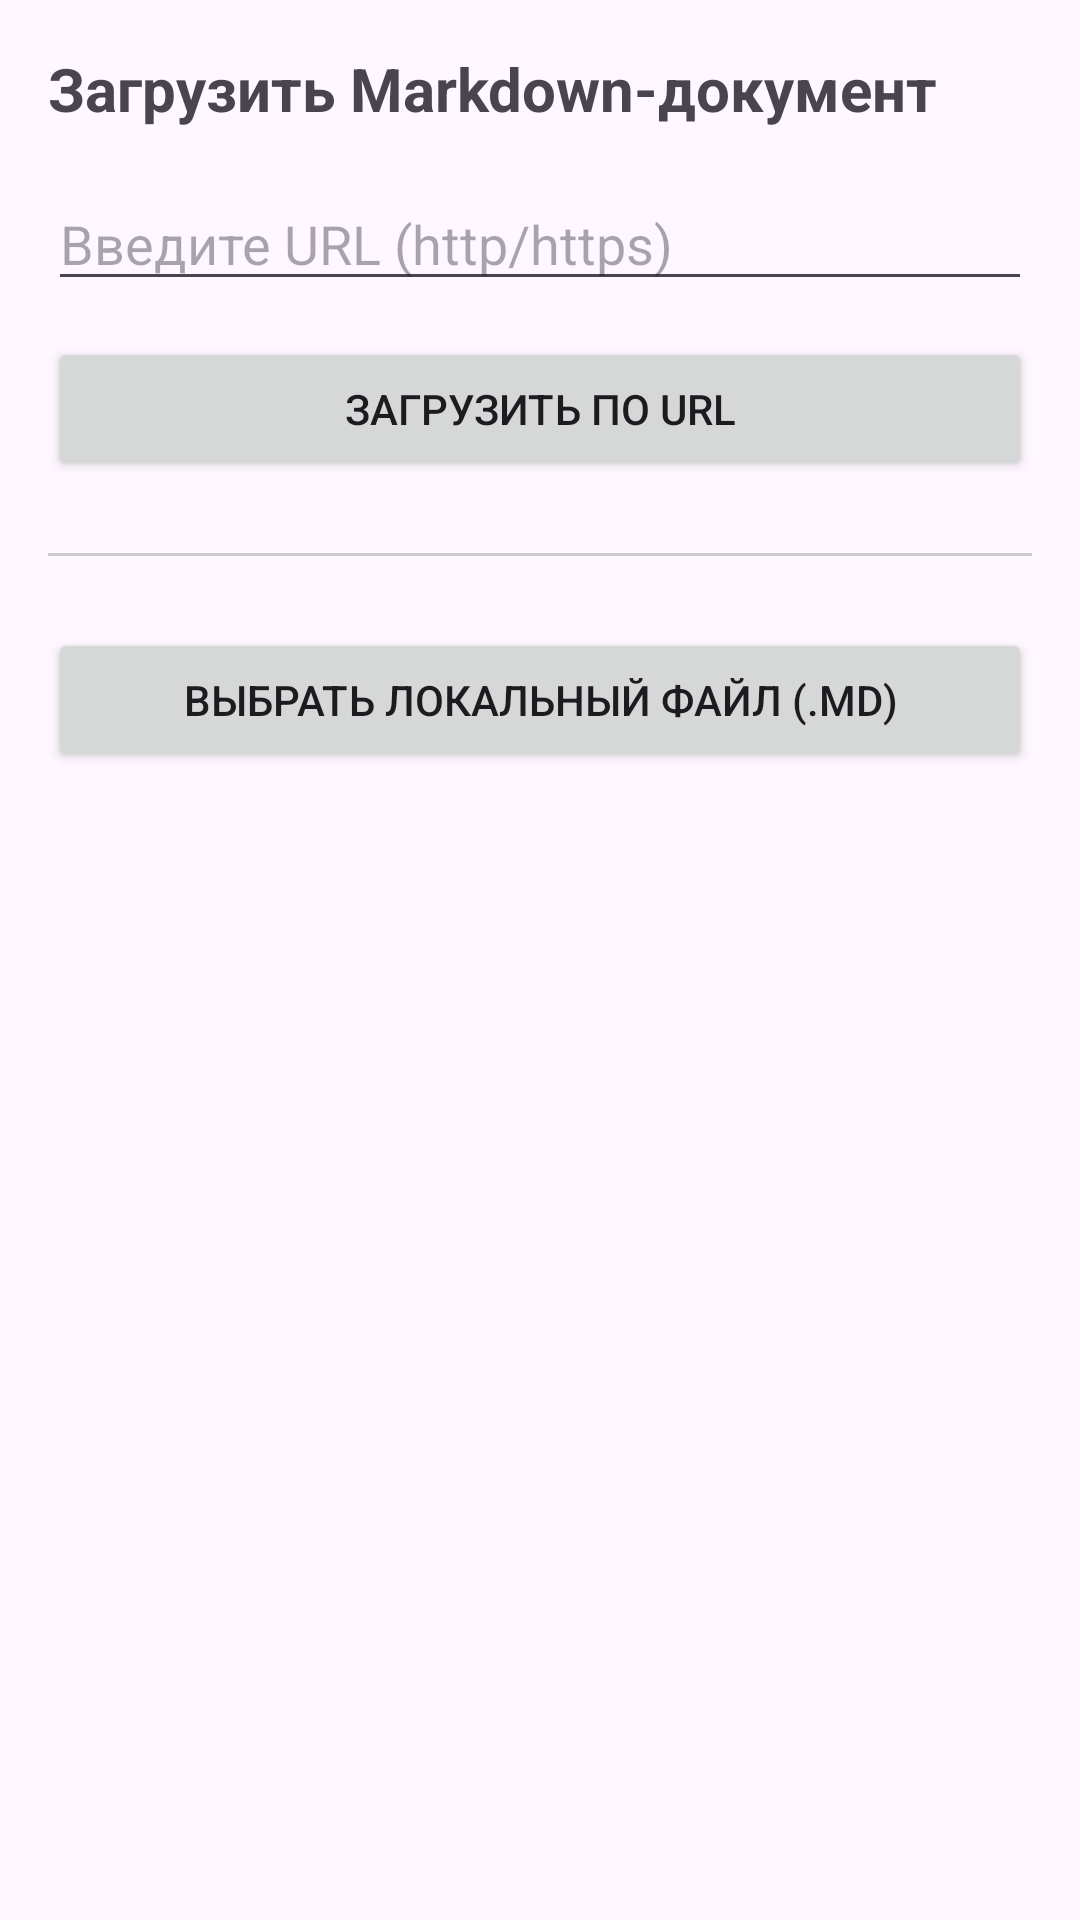

Android layout source for this screen:
<!-- AndroidManifest.xml: application theme Theme.VkTestTask -->
<!-- res/layout/activity_load_markdown.xml -->
<?xml version="1.0" encoding="utf-8"?>
<ScrollView xmlns:android="http://schemas.android.com/apk/res/android"
    android:layout_width="match_parent"
    android:layout_height="match_parent">

    <LinearLayout
        android:id="@+id/loadMarkdownLayout"
        android:orientation="vertical"
        android:padding="16dp"
        android:layout_width="match_parent"
        android:layout_height="wrap_content">

        <TextView
            android:text="Загрузить Markdown-документ"
            android:textSize="20sp"
            android:textStyle="bold"
            android:layout_marginBottom="16dp"
            android:layout_width="wrap_content"
            android:layout_height="wrap_content" />

        <EditText
            android:id="@+id/urlInput"
            android:hint="Введите URL (http/https)"
            android:inputType="textUri"
            android:layout_width="match_parent"
            android:layout_height="wrap_content" />

        <Button
            android:id="@+id/loadUrlButton"
            android:text="Загрузить по URL"
            android:layout_marginTop="12dp"
            android:layout_width="match_parent"
            android:layout_height="wrap_content" />

        <View
            android:layout_width="match_parent"
            android:layout_height="1dp"
            android:background="#CCCCCC"
            android:layout_marginVertical="24dp" />

        <Button
            android:id="@+id/pickFileButton"
            android:text="Выбрать локальный файл (.md)"
            android:layout_width="match_parent"
            android:layout_height="wrap_content" />

        <ProgressBar
            android:id="@+id/loadingProgress"
            android:visibility="gone"
            android:layout_gravity="center"
            android:layout_marginTop="24dp"
            android:layout_width="wrap_content"
            android:layout_height="wrap_content" />

        <TextView
            android:id="@+id/errorText"
            android:textColor="@android:color/holo_red_dark"
            android:visibility="gone"
            android:layout_marginTop="16dp"
            android:layout_width="match_parent"
            android:layout_height="wrap_content" />
    </LinearLayout>
</ScrollView>
<!-- resources referenced by this layout -->
<resources>
  <style name="Theme.VkTestTask" parent="Base.Theme.VkTestTask" />
  <style name="Base.Theme.VkTestTask" parent="Theme.Material3.DayNight.NoActionBar">
          
          
      </style>
</resources>
